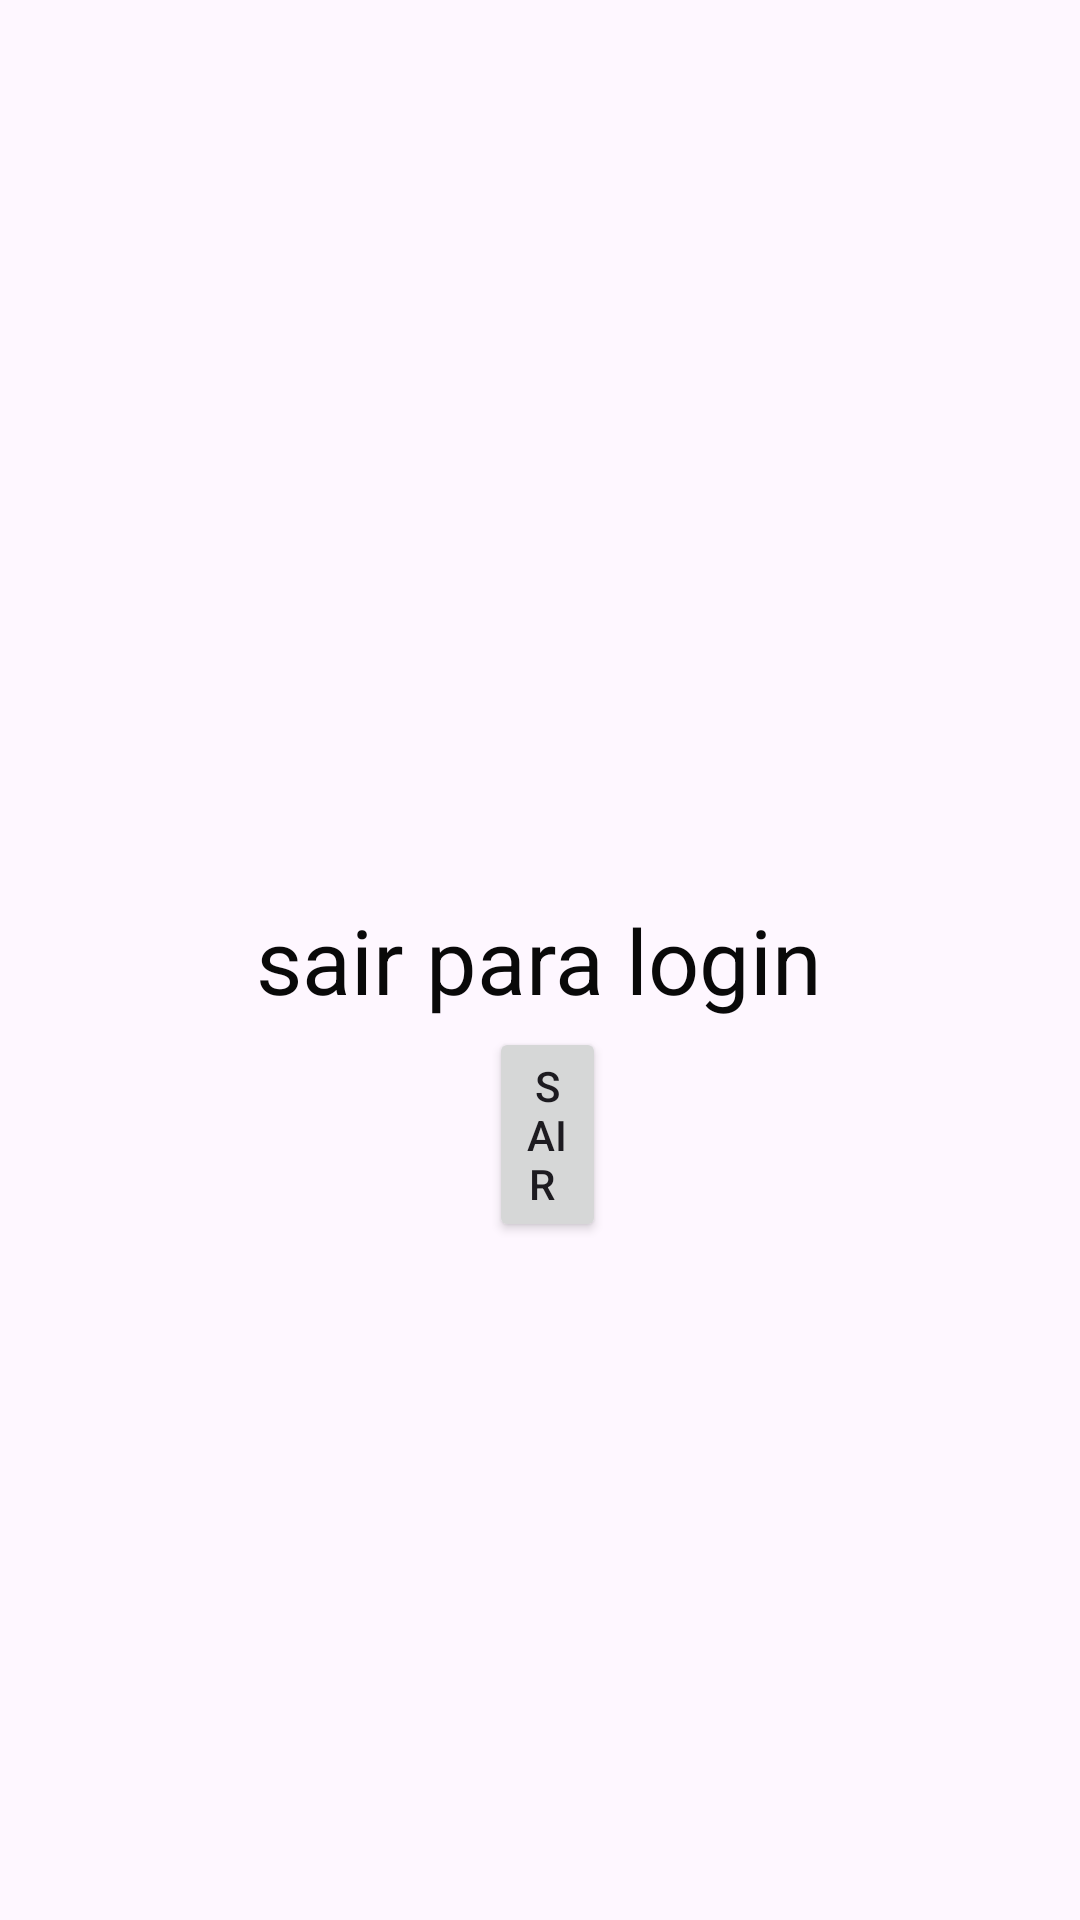

Produce the Android XML layout that renders to this screen, including the resource entries it uses.
<!-- AndroidManifest.xml: application theme Theme.Fimeff -->
<!-- res/layout/fragment_exit.xml -->
<?xml version="1.0" encoding="utf-8"?>
<RelativeLayout
    xmlns:android="http://schemas.android.com/apk/res/android"
    xmlns:tools="http://schemas.android.com/tools"
    android:layout_width="match_parent"
    android:layout_height="match_parent"
    tools:context=".ExitFragment">


    <TextView
        android:layout_width="wrap_content"
        android:layout_height="wrap_content"
        android:text="sair para login"
        android:textSize="30sp"
        android:layout_centerInParent="true"
        android:textColor="@color/black" />

    <Button
        android:id="@+id/btnSair"
        android:layout_width="wrap_content"
        android:layout_height="wrap_content"
        android:layout_alignParentStart="true"
        android:layout_alignParentEnd="true"
        android:layout_alignParentBottom="true"
        android:layout_marginStart="163dp"
        android:layout_marginEnd="158dp"
        android:layout_marginBottom="226dp"
        android:text="sair " />

</RelativeLayout>
<!-- resources referenced by this layout -->
<resources>
  <color name="black">#090909</color>
  <style name="Theme.Fimeff" parent="Theme.MaterialComponents.DayNight.DarkActionBar">
          
          <item name="colorPrimary">#B5AFAF</item>
          <item name="colorPrimaryVariant">@color/black</item>
          <item name="colorOnPrimary">@color/white</item>
          
          <item name="colorSecondary">@color/teal_200</item>
          <item name="colorSecondaryVariant">@color/teal_700</item>
          <item name="colorOnSecondary">@color/black</item>
          
          <item name="android:statusBarColor">@color/white</item>
          
      </style>
  <color name="white">#F4E8E8</color>
  <color name="teal_200">#FF03DAC5</color>
  <color name="teal_700">#FF018786</color>
</resources>
